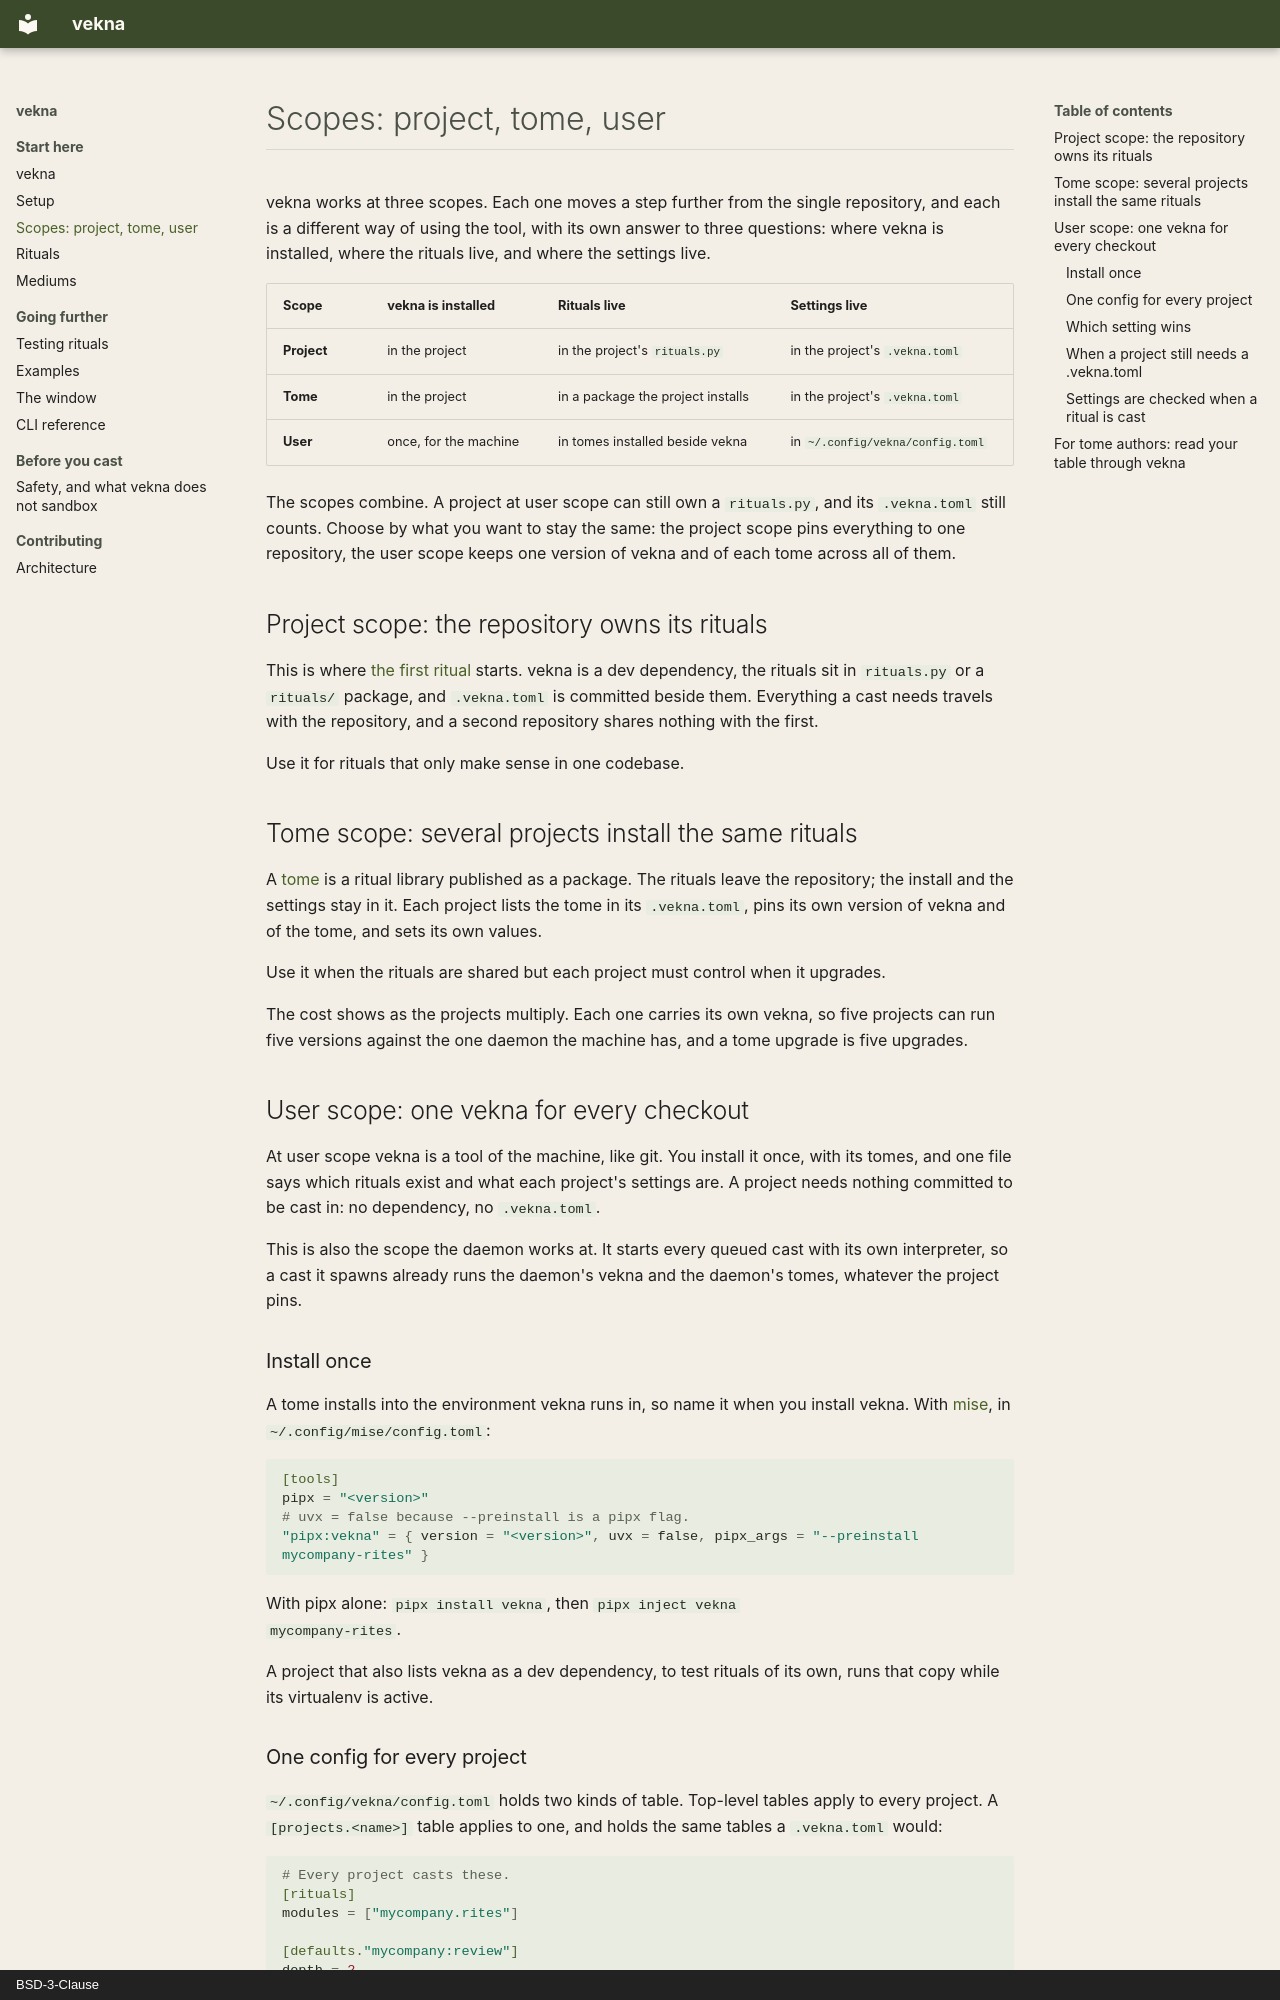

repository: fancysnake/vekna · page: scopes/index.html · generator: mkdocs · copyright: BSD-3-Clause

---
description: "The three scopes vekna works at: rituals a project owns, tomes several projects install, and one user-scope install that serves every checkout on the machine from a single config."
---

# Scopes: project, tome, user

vekna works at three scopes. Each one moves a step further from the single
repository, and each is a different way of using the tool, with its own answer
to three questions: where vekna is installed, where the rituals live, and where
the settings live.

| Scope | vekna is installed | Rituals live | Settings live |
| --- | --- | --- | --- |
| **Project** | in the project | in the project's `rituals.py` | in the project's `.vekna.toml` |
| **Tome** | in the project | in a package the project installs | in the project's `.vekna.toml` |
| **User** | once, for the machine | in tomes installed beside vekna | in `~/.config/vekna/config.toml` |

The scopes combine. A project at user scope can still own a `rituals.py`, and
its `.vekna.toml` still counts. Choose by what you want to stay the same: the
project scope pins everything to one repository, the user scope keeps one
version of vekna and of each tome across all of them.

## Project scope: the repository owns its rituals

This is where [the first ritual](index.md#your-first-ritual) starts. vekna is a
dev dependency, the rituals sit in `rituals.py` or a `rituals/` package, and
`.vekna.toml` is committed beside them. Everything a cast needs travels with
the repository, and a second repository shares nothing with the first.

Use it for rituals that only make sense in one codebase.

## Tome scope: several projects install the same rituals

A [tome](rituals.md#tomes-rituals-you-install) is a ritual library published
as a package. The rituals leave the repository; the install and the settings
stay in it. Each project lists the tome in its `.vekna.toml`, pins its own
version of vekna and of the tome, and sets its own values.

Use it when the rituals are shared but each project must control when it
upgrades.

The cost shows as the projects multiply. Each one carries its own vekna, so
five projects can run five versions against the one daemon the machine has, and
a tome upgrade is five upgrades.

## User scope: one vekna for every checkout

At user scope vekna is a tool of the machine, like git. You install it once,
with its tomes, and one file says which rituals exist and what each project's
settings are. A project needs nothing committed to be cast in: no dependency,
no `.vekna.toml`.

This is also the scope the daemon works at. It starts every queued cast with
its own interpreter, so a cast it spawns already runs the daemon's vekna and
the daemon's tomes, whatever the project pins.

### Install once

A tome installs into the environment vekna runs in, so name it when you
install vekna. With [mise](https://mise.jdx.dev), in
`~/.config/mise/config.toml`:

```toml
[tools]
pipx = "<version>"
# uvx = false because --preinstall is a pipx flag.
"pipx:vekna" = { version = "<version>", uvx = false, pipx_args = "--preinstall mycompany-rites" }
```

With pipx alone: `pipx install vekna`, then `pipx inject vekna
mycompany-rites`.

A project that also lists vekna as a dev dependency, to test rituals of its
own, runs that copy while its virtualenv is active.
